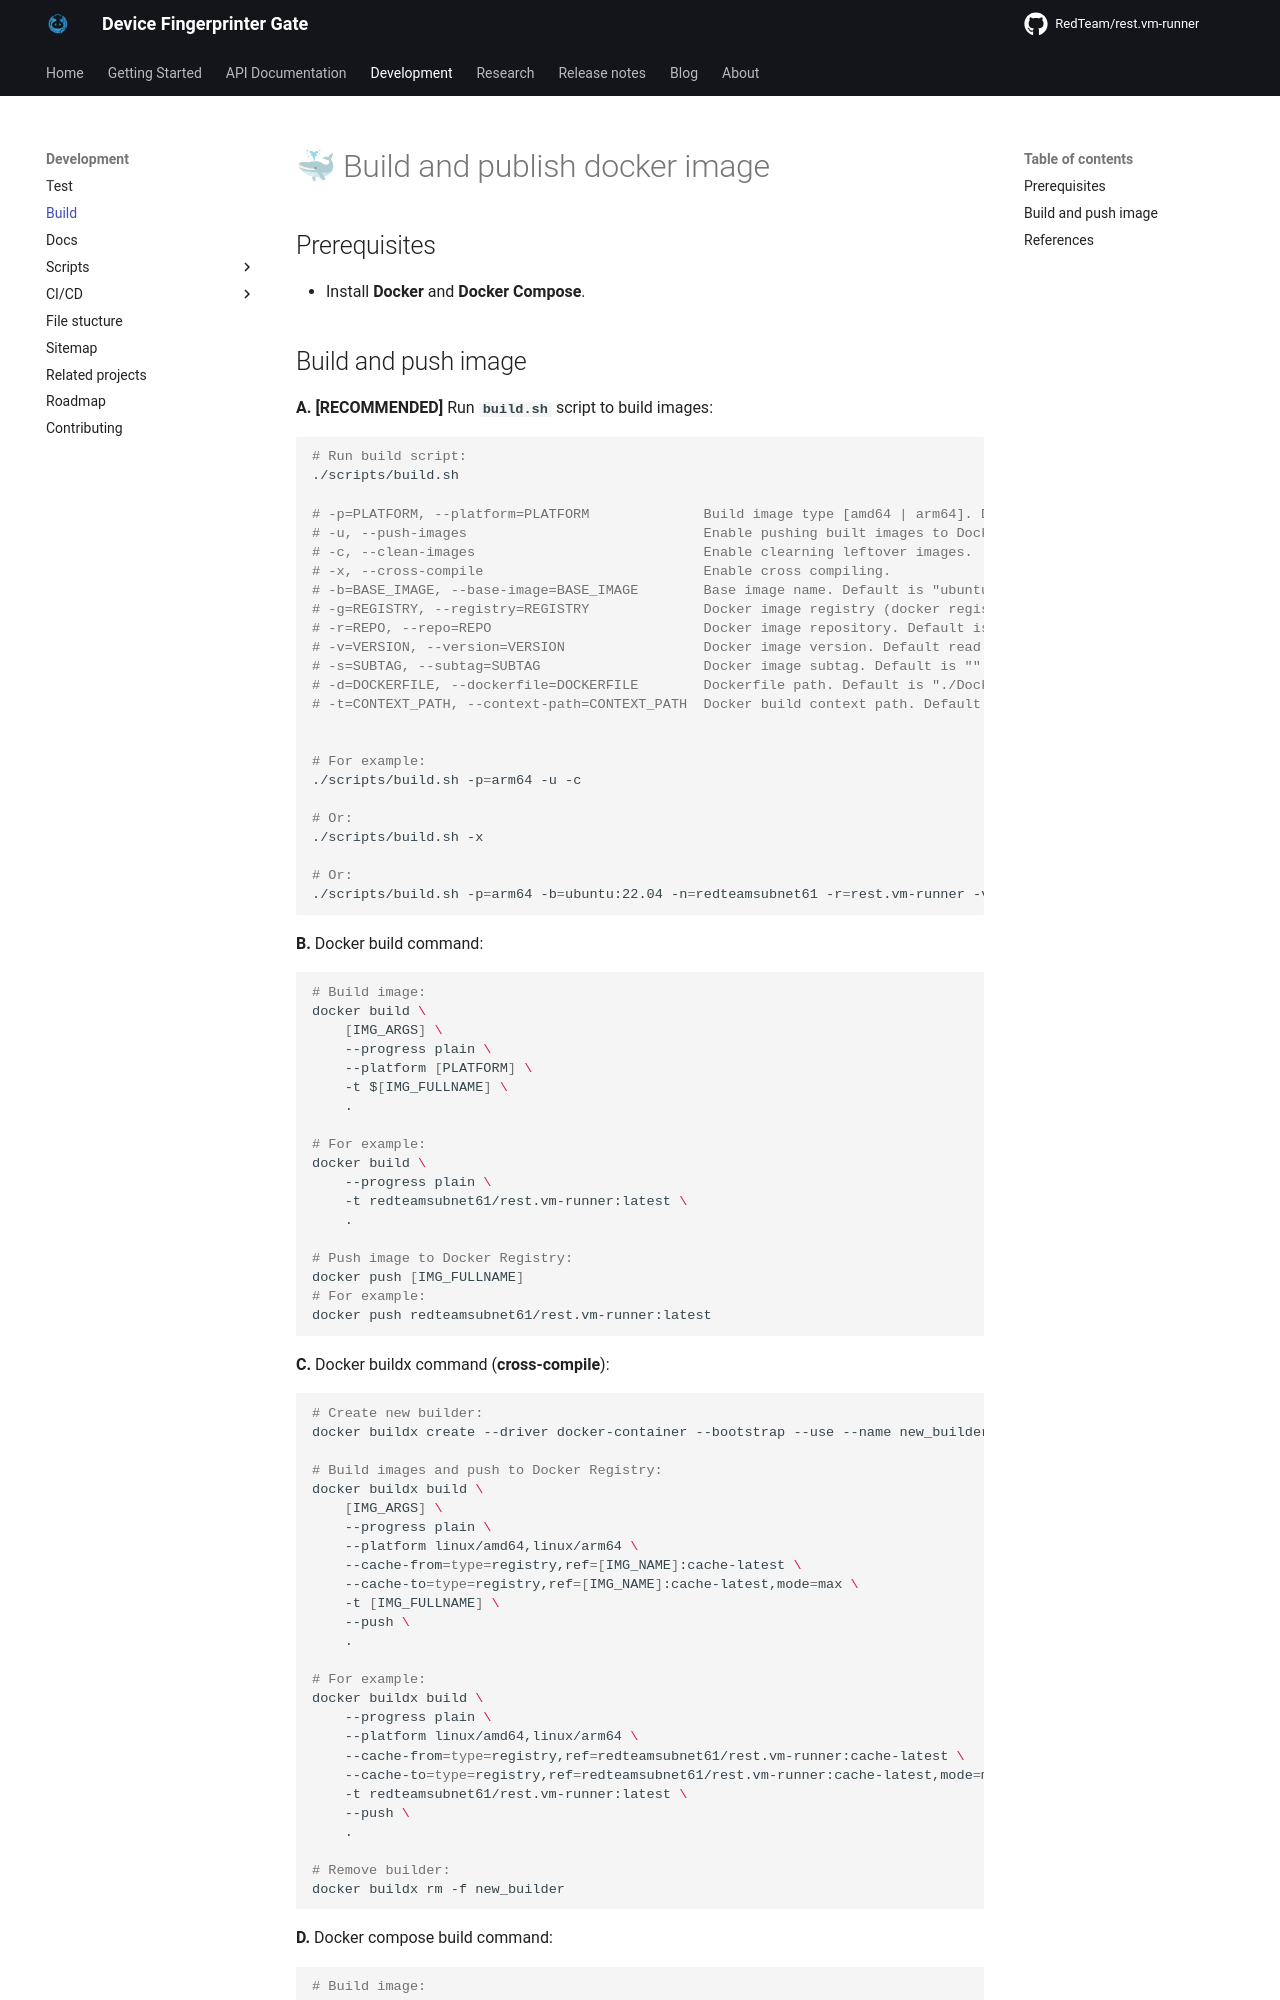

repository: RedTeamSubnet/rest-bv-bot-executer · page: pages/dev/build/index.html · generator: mkdocs

# 🐳 Build and publish docker image

## Prerequisites

- Install **Docker** and **Docker Compose**.

## Build and push image

**A.** **[RECOMMENDED]** Run **`build.sh`** script to build images:

```sh
# Run build script:
./scripts/build.sh

# -p=PLATFORM, --platform=PLATFORM              Build image type [amd64 | arm64]. Default is current platform.
# -u, --push-images                             Enable pushing built images to Docker Registry.
# -c, --clean-images                            Enable clearning leftover images.
# -x, --cross-compile                           Enable cross compiling.
# -b=BASE_IMAGE, --base-image=BASE_IMAGE        Base image name. Default is "ubuntu:22.04".
# -g=REGISTRY, --registry=REGISTRY              Docker image registry (docker registry and username). Default is "redteamsubnet61".
# -r=REPO, --repo=REPO                          Docker image repository. Default is "rest.vm-runner".
# -v=VERSION, --version=VERSION                 Docker image version. Default read from "./src/api/__version__.py" file.
# -s=SUBTAG, --subtag=SUBTAG                    Docker image subtag. Default is "".
# -d=DOCKERFILE, --dockerfile=DOCKERFILE        Dockerfile path. Default is "./Dockerfile".
# -t=CONTEXT_PATH, --context-path=CONTEXT_PATH  Docker build context path. Default is ".".


# For example:
./scripts/build.sh -p=arm64 -u -c

# Or:
./scripts/build.sh -x

# Or:
./scripts/build.sh -p=arm64 -b=ubuntu:22.04 -n=redteamsubnet61 -r=rest.vm-runner -v=1.0.0 -s=-arm64 -d=./Dockerfile -t=. -u -c
```

**B.** Docker build command:

```sh
# Build image:
docker build \
    [IMG_ARGS] \
    --progress plain \
    --platform [PLATFORM] \
    -t $[IMG_FULLNAME] \
    .

# For example:
docker build \
    --progress plain \
    -t redteamsubnet61/rest.vm-runner:latest \
    .

# Push image to Docker Registry:
docker push [IMG_FULLNAME]
# For example:
docker push redteamsubnet61/rest.vm-runner:latest
```

**C.** Docker buildx command (**cross-compile**):

```sh
# Create new builder:
docker buildx create --driver docker-container --bootstrap --use --name new_builder

# Build images and push to Docker Registry:
docker buildx build \
    [IMG_ARGS] \
    --progress plain \
    --platform linux/amd64,linux/arm64 \
    --cache-from=type=registry,ref=[IMG_NAME]:cache-latest \
    --cache-to=type=registry,ref=[IMG_NAME]:cache-latest,mode=max \
    -t [IMG_FULLNAME] \
    --push \
    .
